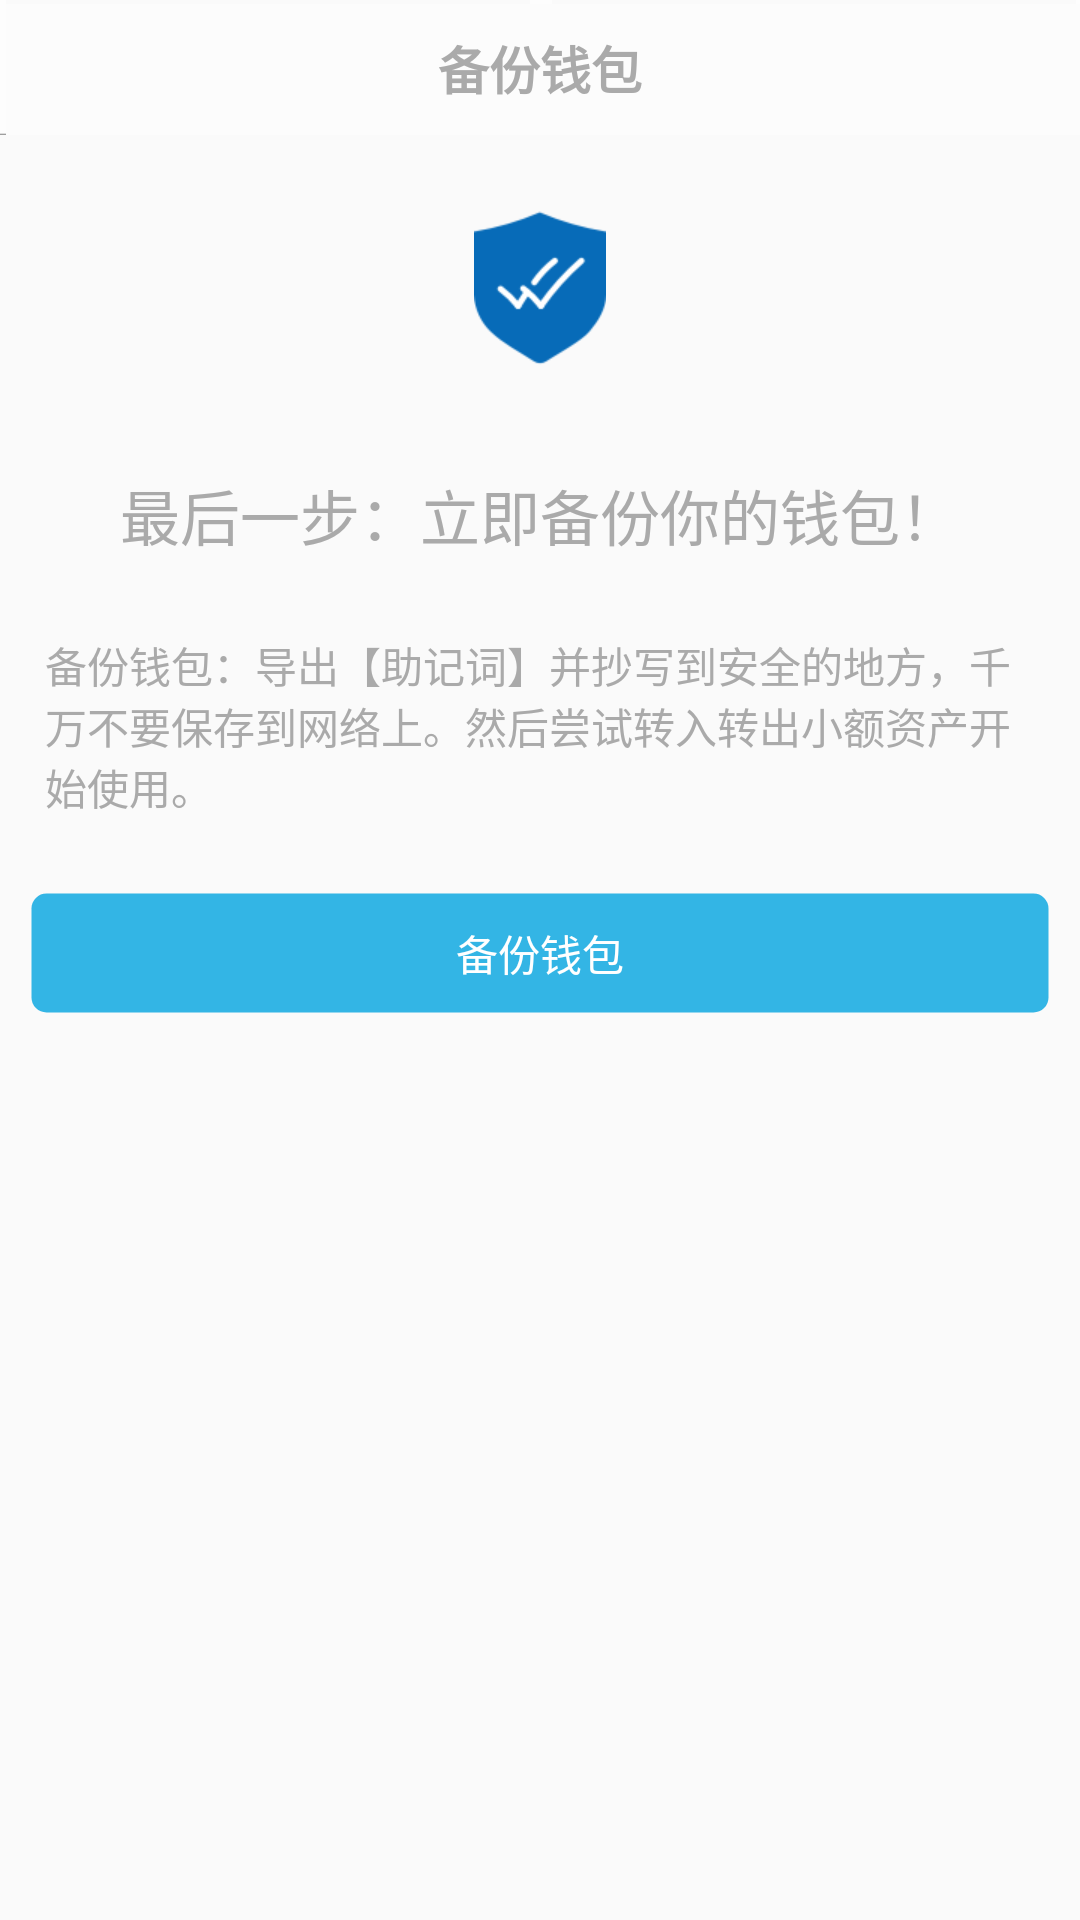

Here is an Android app screen rendered from its layout file. Give the layout XML and the strings, colors and styles it references.
<!-- AndroidManifest.xml: application theme AppTheme -->
<!-- res/layout/backup_layout.xml -->
<?xml version="1.0" encoding="utf-8"?>
<LinearLayout xmlns:android="http://schemas.android.com/apk/res/android"
    android:layout_width="match_parent"
    android:layout_height="match_parent"
    android:orientation="vertical">

    <RelativeLayout
        android:id="@+id/wallet_actionbar"
        android:layout_width="match_parent"
        android:layout_height="wrap_content"
        android:background="@drawable/li_bottom"
        android:paddingBottom="10dp"
        android:paddingTop="10dp">

        <ImageView
            android:id="@+id/common_back"
            android:layout_width="wrap_content"
            android:layout_height="wrap_content"
            android:layout_marginStart="15dp"
            android:src="@drawable/common_back_btn" />

        <TextView
            android:id="@+id/common_title"
            android:layout_width="wrap_content"
            android:layout_height="wrap_content"
            android:layout_centerInParent="true"
            android:text="@string/backup_wallet"
            android:textColor="@android:color/darker_gray"
            android:textSize="17dp"
            android:textStyle="bold" />
    </RelativeLayout>

    <ImageView
        android:layout_width="wrap_content"
        android:layout_height="wrap_content"
        android:layout_gravity="center_horizontal"
        android:layout_marginTop="25dp"
        android:src="@drawable/wallet_iconbackup" />

    <TextView
        android:layout_width="match_parent"
        android:layout_height="wrap_content"
        android:layout_gravity="center_horizontal"
        android:layout_marginTop="35dp"
        android:gravity="center"
        android:text="@string/backup_wallet_start"
        android:textColor="@color/dark_gray"
        android:textSize="20dp" />

    <TextView
        android:layout_width="match_parent"
        android:layout_height="wrap_content"
        android:layout_marginEnd="15dp"
        android:layout_marginStart="15dp"
        android:layout_marginTop="25dp"
        android:text="@string/backup_wallet_detailed"
        android:textColor="@color/dark_gray" />

    <TextView
        android:id="@+id/backup_next"
        android:layout_width="match_parent"
        android:layout_height="wrap_content"
        android:layout_marginEnd="10dp"
        android:layout_marginStart="10dp"
        android:layout_marginTop="25dp"
        android:background="@drawable/shape_button_bg"
        android:gravity="center"
        android:paddingBottom="10dp"
        android:paddingTop="10dp"
        android:text="@string/backup_wallet"
        android:textColor="@android:color/white" />
</LinearLayout>
<!-- resources referenced by this layout -->
<resources>
  <color name="dark_gray">#ffaaaaaa</color>
  <!-- drawable common_back_btn (drawable) -->
  <?xml version="1.0" encoding="utf-8"?>
  <selector xmlns:android="http://schemas.android.com/apk/res/android">
  
      <item android:drawable="@drawable/common_back_press" android:state_pressed="true"/>
      <item android:drawable="@drawable/common_back_press" android:state_focused="true"/>
      <item android:drawable="@drawable/common_back_normal"/>
  
  </selector>
  <!-- drawable shape_button_bg (drawable) -->
  <?xml version="1.0" encoding="utf-8"?>
  <shape
      xmlns:android="http://schemas.android.com/apk/res/android">
      
      <solid
          android:color="@color/sky_blue" />
      
      <stroke
          android:width="1dp"
          android:color="#00000000" />
      
      <corners
          android:topLeftRadius="5dp"
          android:topRightRadius="5dp"
          android:bottomLeftRadius="5dp"
          android:bottomRightRadius="5dp" />
  
  </shape>
  <!-- drawable wallet_iconbackup: png bitmap (drawable-hdpi, 1834 bytes) -->
  <string name="backup_wallet">备份钱包</string>
  <string name="backup_wallet_detailed">备份钱包：导出【助记词】并抄写到安全的地方，千万不要保存到网络上。然后尝试转入转出小额资产开始使用。</string>
  <string name="backup_wallet_start">最后一步：立即备份你的钱包！</string>
  <style name="AppTheme" parent="Theme.AppCompat.Light.DarkActionBar">
          
          <item name="colorPrimary">@color/colorPrimary</item>
          <item name="colorPrimaryDark">@color/colorPrimaryDark</item>
          <item name="colorAccent">@color/colorAccent</item>
      </style>
  <!-- drawable common_back_press: png bitmap (drawable-hdpi, 1407 bytes) -->
  <color name="sky_blue">#ff33b5e5</color>
  <color name="colorPrimary">#3F51B5</color>
  <color name="colorPrimaryDark">#303F9F</color>
  <color name="colorAccent">#FF4081</color>
</resources>
